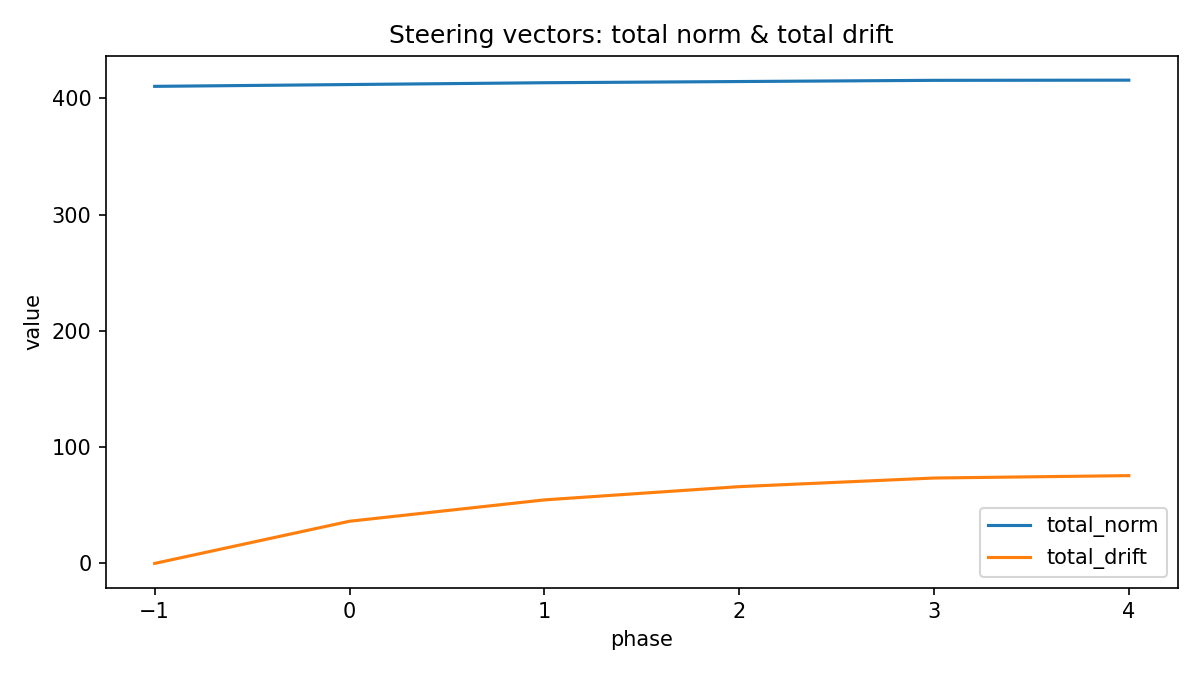

The data file committed next to this chart (first rows):
phase, total_norm, mean_norm, max_norm, total_drift, mean_drift, max_drift
-1, 410.4, 12.83, 13.02, 0.0, 0.0, 0.0
0, 412, 12.87, 13.07, 36.27, 1.134, 1.395
1, 413.5, 12.92, 13.13, 54.65, 1.708, 2.286
2, 414.6, 12.95, 13.18, 66.04, 2.064, 2.798
3, 415.6, 12.99, 13.25, 73.47, 2.296, 3.226
4, 415.7, 12.99, 13.31, 75.52, 2.36, 3.445
